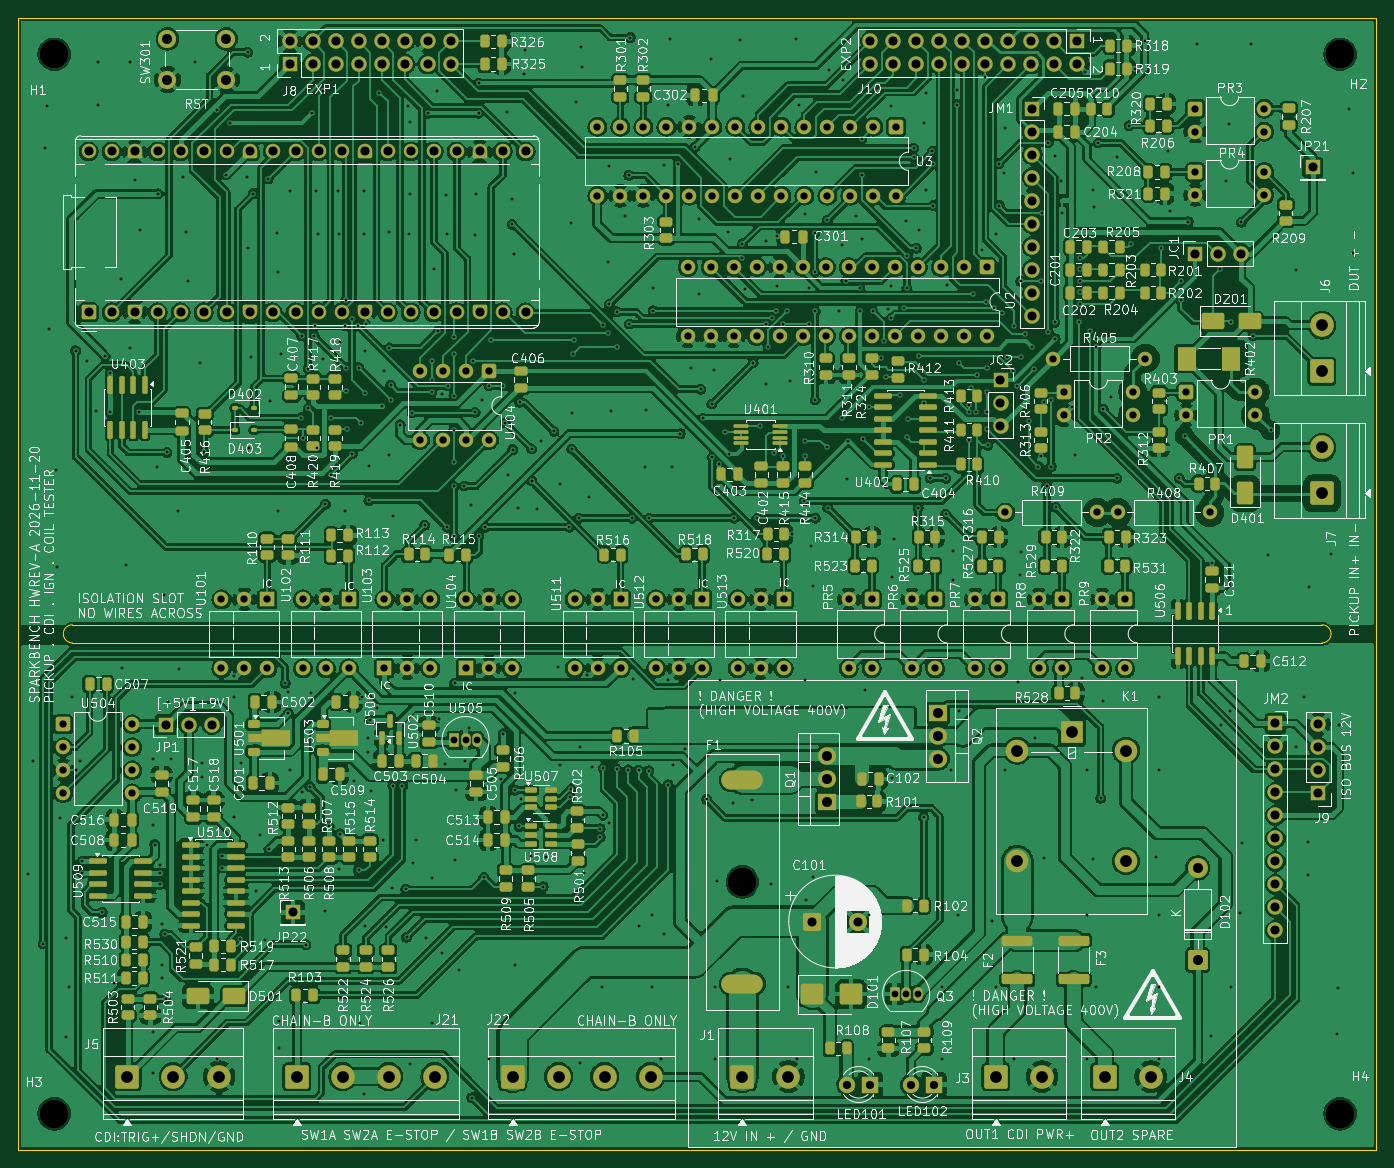
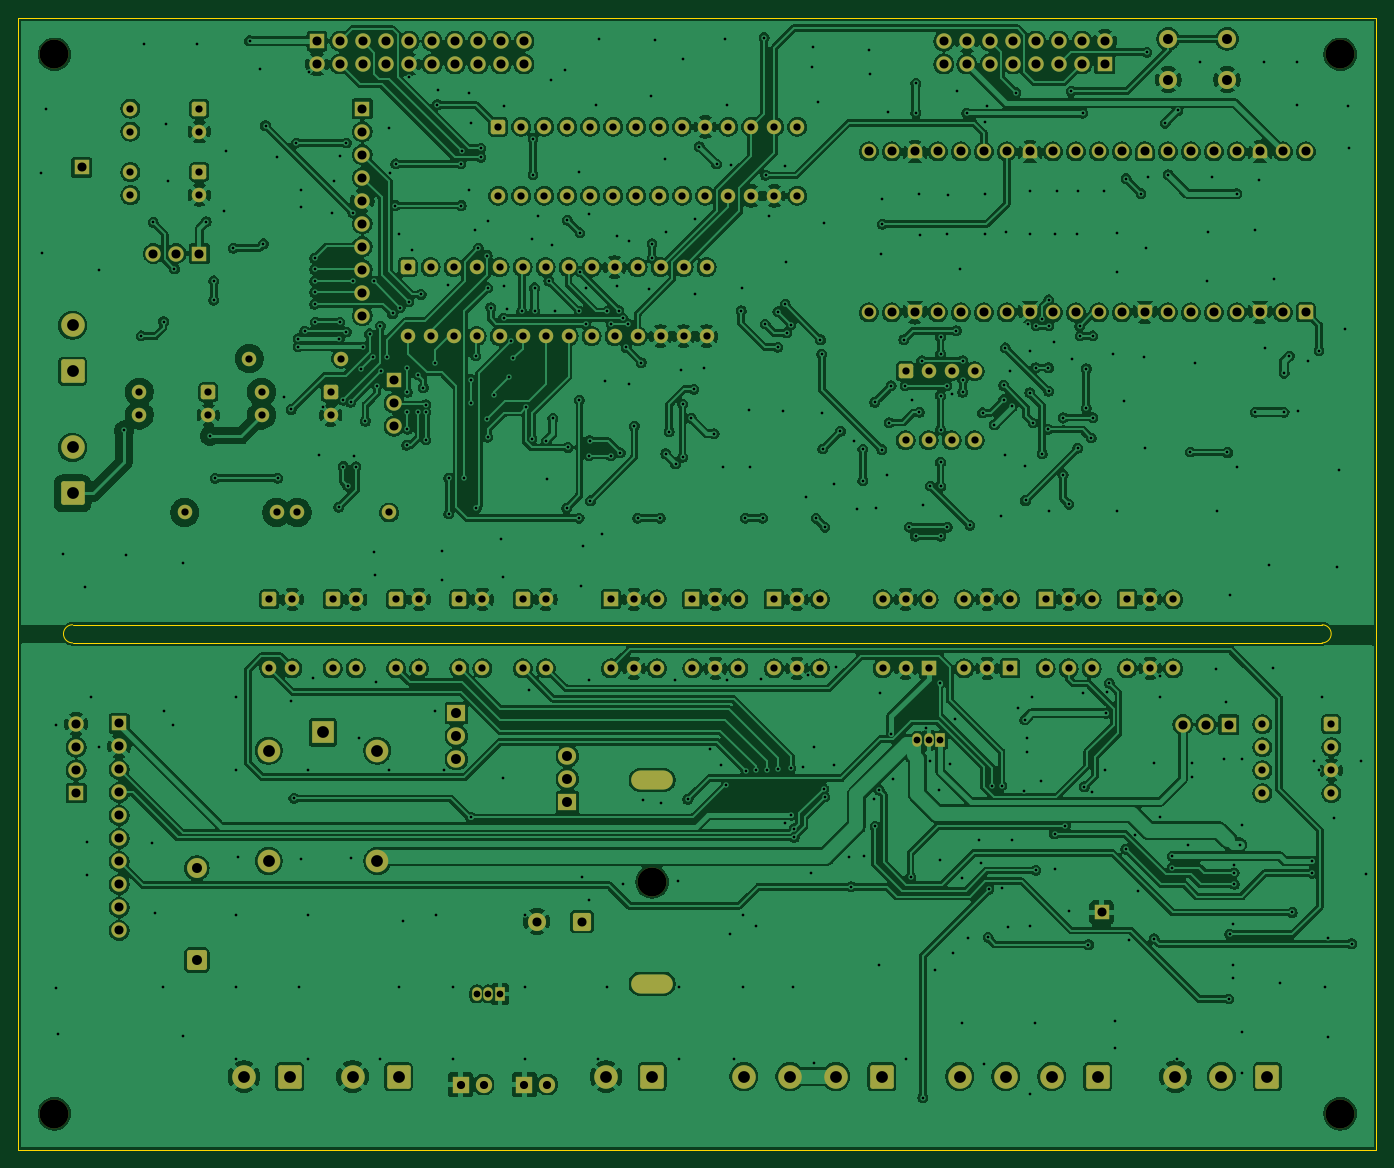
Circuit board: 9 layer files. Board 150.0 x 125.0 mm.
- bottom_copper: mainboard-B_Cu.gbl (698281 bytes)
- bottom_mask: mainboard-B_Mask.gbs (13297 bytes)
- bottom_silk: mainboard-B_Silkscreen.gbo (13307 bytes)
- outline: mainboard-Edge_Cuts.gm1 (852 bytes)
- top_copper: mainboard-F_Cu.gtl (1012658 bytes)
- top_mask: mainboard-F_Mask.gts (27932 bytes)
- paste: mainboard-F_Paste.gtp (15601 bytes)
- top_silk: mainboard-F_Silkscreen.gto (629025 bytes)
- drill: mainboard.drl (14705 bytes)

=== bottom_copper: mainboard-B_Cu.gbl (698281 bytes, source omitted) ===
=== bottom_mask: mainboard-B_Mask.gbs (13297 bytes, source omitted) ===
=== bottom_silk: mainboard-B_Silkscreen.gbo (13307 bytes, source omitted) ===
=== outline: mainboard-Edge_Cuts.gm1 ===
%TF.GenerationSoftware,KiCad,Pcbnew,10.0.8*%
%TF.CreationDate,2026-11-20T14:48:36+01:00*%
%TF.ProjectId,mainboard,6d61696e-626f-4617-9264-2e6b69636164,A*%
%TF.SameCoordinates,Original*%
%TF.FileFunction,Profile,NP*%
%FSLAX46Y46*%
G04 Gerber Fmt 4.6, Leading zero omitted, Abs format (unit mm)*
G04 Created by KiCad (PCBNEW 10.0.8) date 2026-11-20 14:48:36*
%MOMM*%
%LPD*%
G01*
G04 APERTURE LIST*
%TA.AperFunction,Profile*%
%ADD10C,0.050000*%
%TD*%
G04 APERTURE END LIST*
D10*
X15147500Y-15477500D02*
X165147500Y-15477500D01*
X165147500Y-140477500D01*
X15147500Y-140477500D01*
X15147500Y-15477500D01*
X21147500Y-82477500D02*
X159147500Y-82477500D01*
X21147500Y-84477500D02*
G75*
G02*
X21147500Y-82477500I0J1000000D01*
G01*
X21147500Y-84477500D02*
X159147500Y-84477500D01*
X159147500Y-82477500D02*
G75*
G02*
X159147500Y-84477500I0J-1000000D01*
G01*
M02*

=== top_copper: mainboard-F_Cu.gtl (1012658 bytes, source omitted) ===
=== top_mask: mainboard-F_Mask.gts (27932 bytes, source omitted) ===
=== paste: mainboard-F_Paste.gtp (15601 bytes, source omitted) ===
=== top_silk: mainboard-F_Silkscreen.gto (629025 bytes, source omitted) ===
=== drill: mainboard.drl (14705 bytes, source omitted) ===
